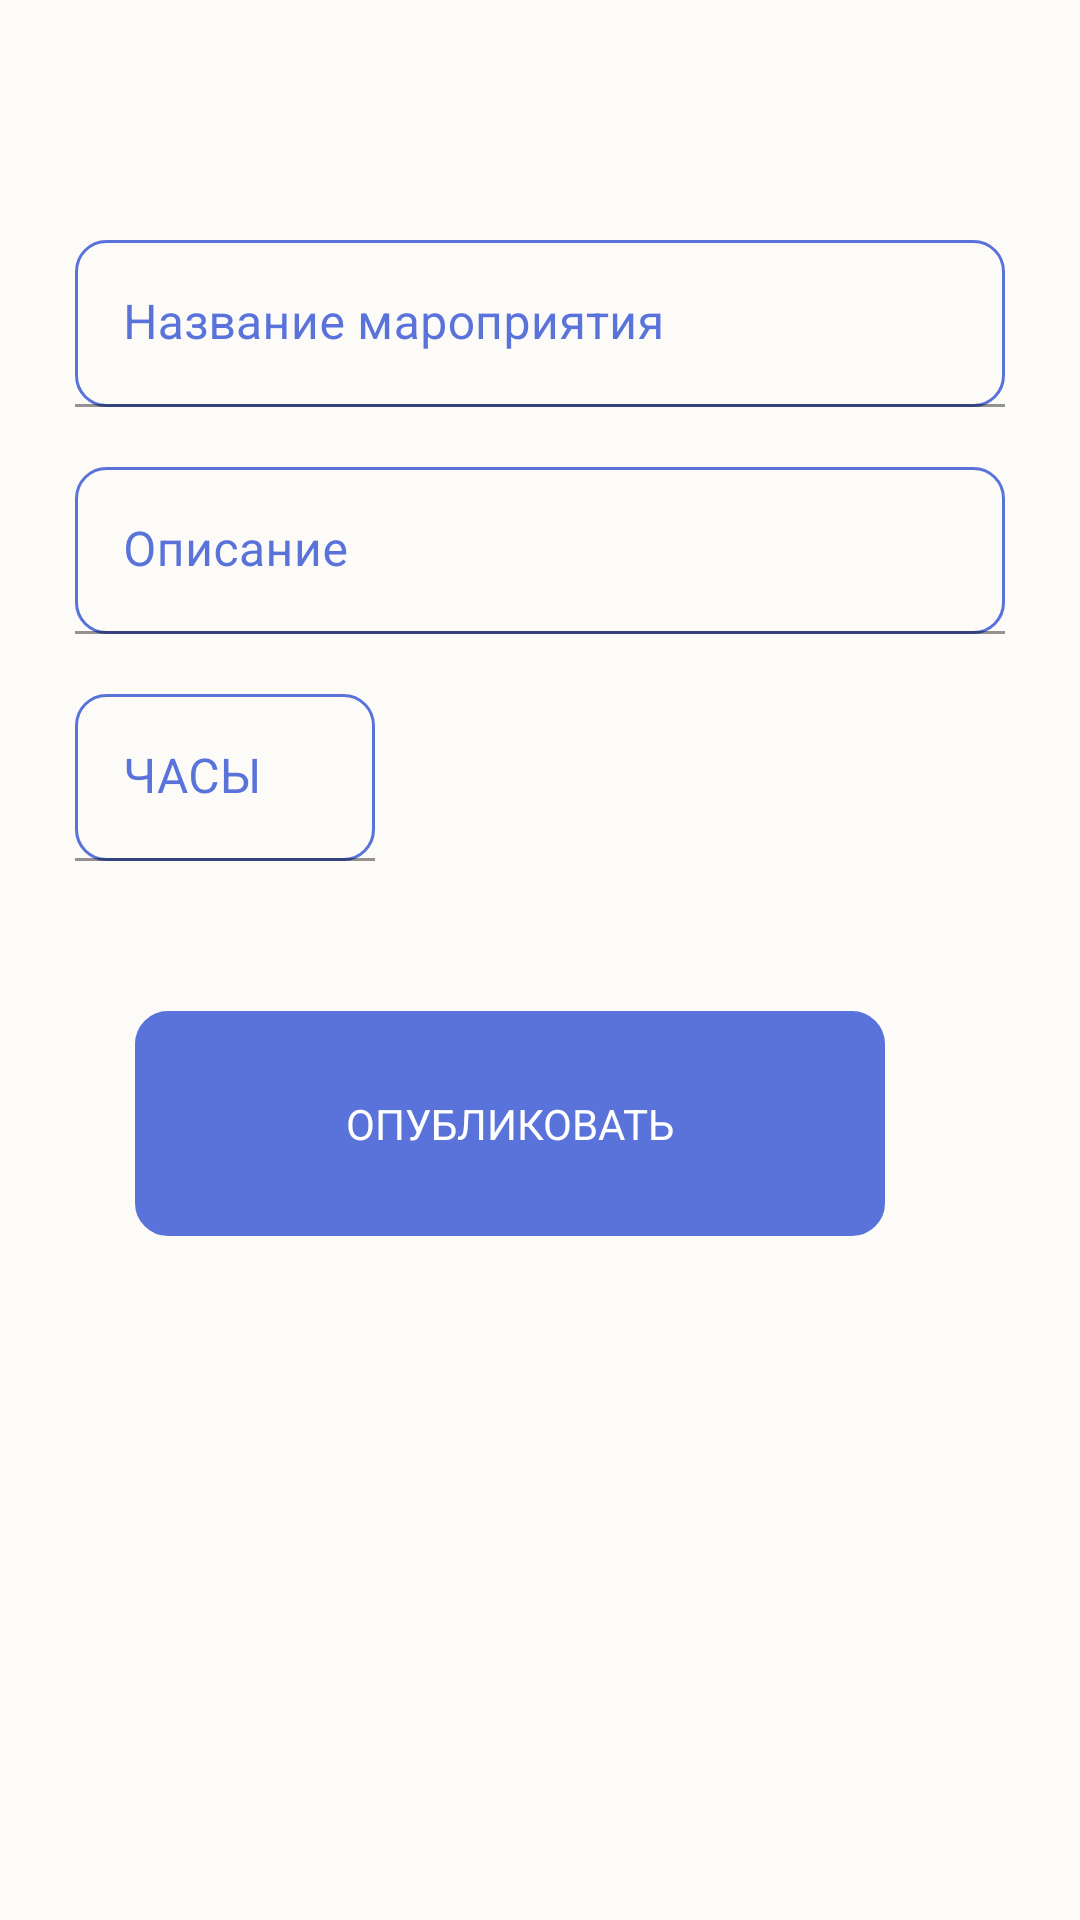

Here is an Android app screen rendered from its layout file. Give the layout XML and the strings, colors and styles it references.
<!-- AndroidManifest.xml: application theme Theme.VolunteerBook -->
<!-- res/layout/fragment_blank.xml -->
<?xml version="1.0" encoding="utf-8"?>
<androidx.constraintlayout.widget.ConstraintLayout xmlns:android="http://schemas.android.com/apk/res/android"
    xmlns:app="http://schemas.android.com/apk/res-auto"
    android:theme="@android:style/Theme.Black.NoTitleBar"
    xmlns:tools="http://schemas.android.com/tools"
    android:layout_width="match_parent"
    android:layout_height="match_parent"
    android:background="?colorOnPrimary"
    >

    <ScrollView
        android:layout_marginTop="50dp"
        android:layout_marginRight="25dp"
        android:layout_marginLeft="25dp"
        android:layout_width="match_parent"
        android:layout_height="match_parent"
        app:layout_constraintEnd_toEndOf="parent"
        app:layout_constraintStart_toStartOf="parent"
        app:layout_constraintTop_toTopOf="parent"
        tools:ignore="MissingConstraints">

        <LinearLayout
            android:layout_width="match_parent"
            android:layout_height="match_parent"
            android:orientation="vertical">

            <com.google.android.material.textfield.TextInputLayout
                android:id="@+id/textField"
                android:layout_width="match_parent"
                android:layout_height="wrap_content"
                android:textColorHint="?colorPrimary"
                android:hint="Название мароприятия">

                <com.google.android.material.textfield.TextInputEditText
                    android:id="@+id/eventnameinput"
                    android:layout_width="match_parent"
                    android:layout_height="wrap_content"
                    android:background="@drawable/boarder"
                    android:layout_marginTop="30dp"
                    android:textColor="?colorPrimary"
                    android:ems="10"
                    android:inputType="textPersonName" />
            </com.google.android.material.textfield.TextInputLayout>

            <com.google.android.material.textfield.TextInputLayout
                android:id="@+id/textField2"
                android:layout_width="match_parent"
                android:layout_height="wrap_content"
                android:textColorHint="?colorPrimary"
                android:hint="Описание">

                <com.google.android.material.textfield.TextInputEditText
                    android:id="@+id/eventdescription"
                    android:layout_width="match_parent"
                    android:layout_height="wrap_content"
                    android:background="@drawable/boarder"
                    android:layout_marginTop="20dp"
                    android:textColor="?colorPrimary"
                    android:inputType="textPersonName" />
            </com.google.android.material.textfield.TextInputLayout>

            <com.google.android.material.textfield.TextInputLayout
                android:id="@+id/textField3"
                android:layout_width="100dp"
                android:layout_height="match_parent"
                android:textColorHint="?colorPrimary"
                android:hint="ЧАСЫ">

                <com.google.android.material.textfield.TextInputEditText
                    android:id="@+id/eventhours"
                    android:layout_width="100dp"
                     android:layout_marginTop="20dp"
                    android:layout_height="match_parent"
                    android:background="@drawable/boarder"
                    android:textColor="?colorPrimary"
                    android:inputType="textPersonName" />
            </com.google.android.material.textfield.TextInputLayout>


            <Button
                android:id="@+id/create_event"
                android:layout_width="250dp"
                android:layout_height="75dp"
                android:layout_marginLeft="20dp"
                android:layout_marginTop="50dp"
                android:textStyle="normal"
                android:background="@drawable/button"
                android:text="ОПУБЛИКОВАТЬ"
                android:textColor="#FFFFFF"
                android:textSize="14sp"
                app:layout_constraintBottom_toBottomOf="parent"
                app:layout_constraintEnd_toEndOf="parent"
                app:layout_constraintHorizontal_bias="0.125"
                app:layout_constraintStart_toStartOf="parent"
                app:layout_constraintTop_toBottomOf="@+id/password_space"
                app:layout_constraintVertical_bias="0.163" />

        </LinearLayout>
    </ScrollView>

</androidx.constraintlayout.widget.ConstraintLayout>
<!-- resources referenced by this layout -->
<resources>
  <!-- drawable boarder (drawable) -->
  <?xml version="1.0" encoding="utf-8"?>
  <selector xmlns:android="http://schemas.android.com/apk/res/android">
      <item>
          <shape android:shape="rectangle">
              <corners android:radius="10dp" />
              <solid android:color="@android:color/transparent"/>
              <stroke android:width="1dp" android:color="?colorPrimary"/>
          </shape>
      </item>
  </selector>
  <!-- drawable button (drawable) -->
  <?xml version="1.0" encoding="utf-8"?>
  <selector xmlns:android="http://schemas.android.com/apk/res/android">
      <item android:state_pressed="true">
          <shape android:shape="rectangle">
              <corners android:radius="10dip" />
              <gradient android:angle="180" android:endColor="?colorPrimary" android:startColor="?colorPrimary" />
              <stroke android:width="3dip" android:color="?colorPrimary" />
          </shape>
      </item>
      <item>
          <shape android:shape="rectangle">
              <corners android:radius="10dip" />
              <stroke android:width="2dip" android:color="?colorPrimary" />
              <gradient android:angle="180" android:endColor="?colorPrimary" android:startColor="?colorPrimary" />
          </shape>
      </item>
  </selector>
  <style name="Theme.VolunteerBook" parent="Theme.MaterialComponents.DayNight.NoActionBar">
          <item name="colorPrimary">#5A73DB</item>
          <item name="colorOnPrimary">#FCFBF7</item>
          <item name="textFillColor">#979797</item>
      </style>
</resources>
